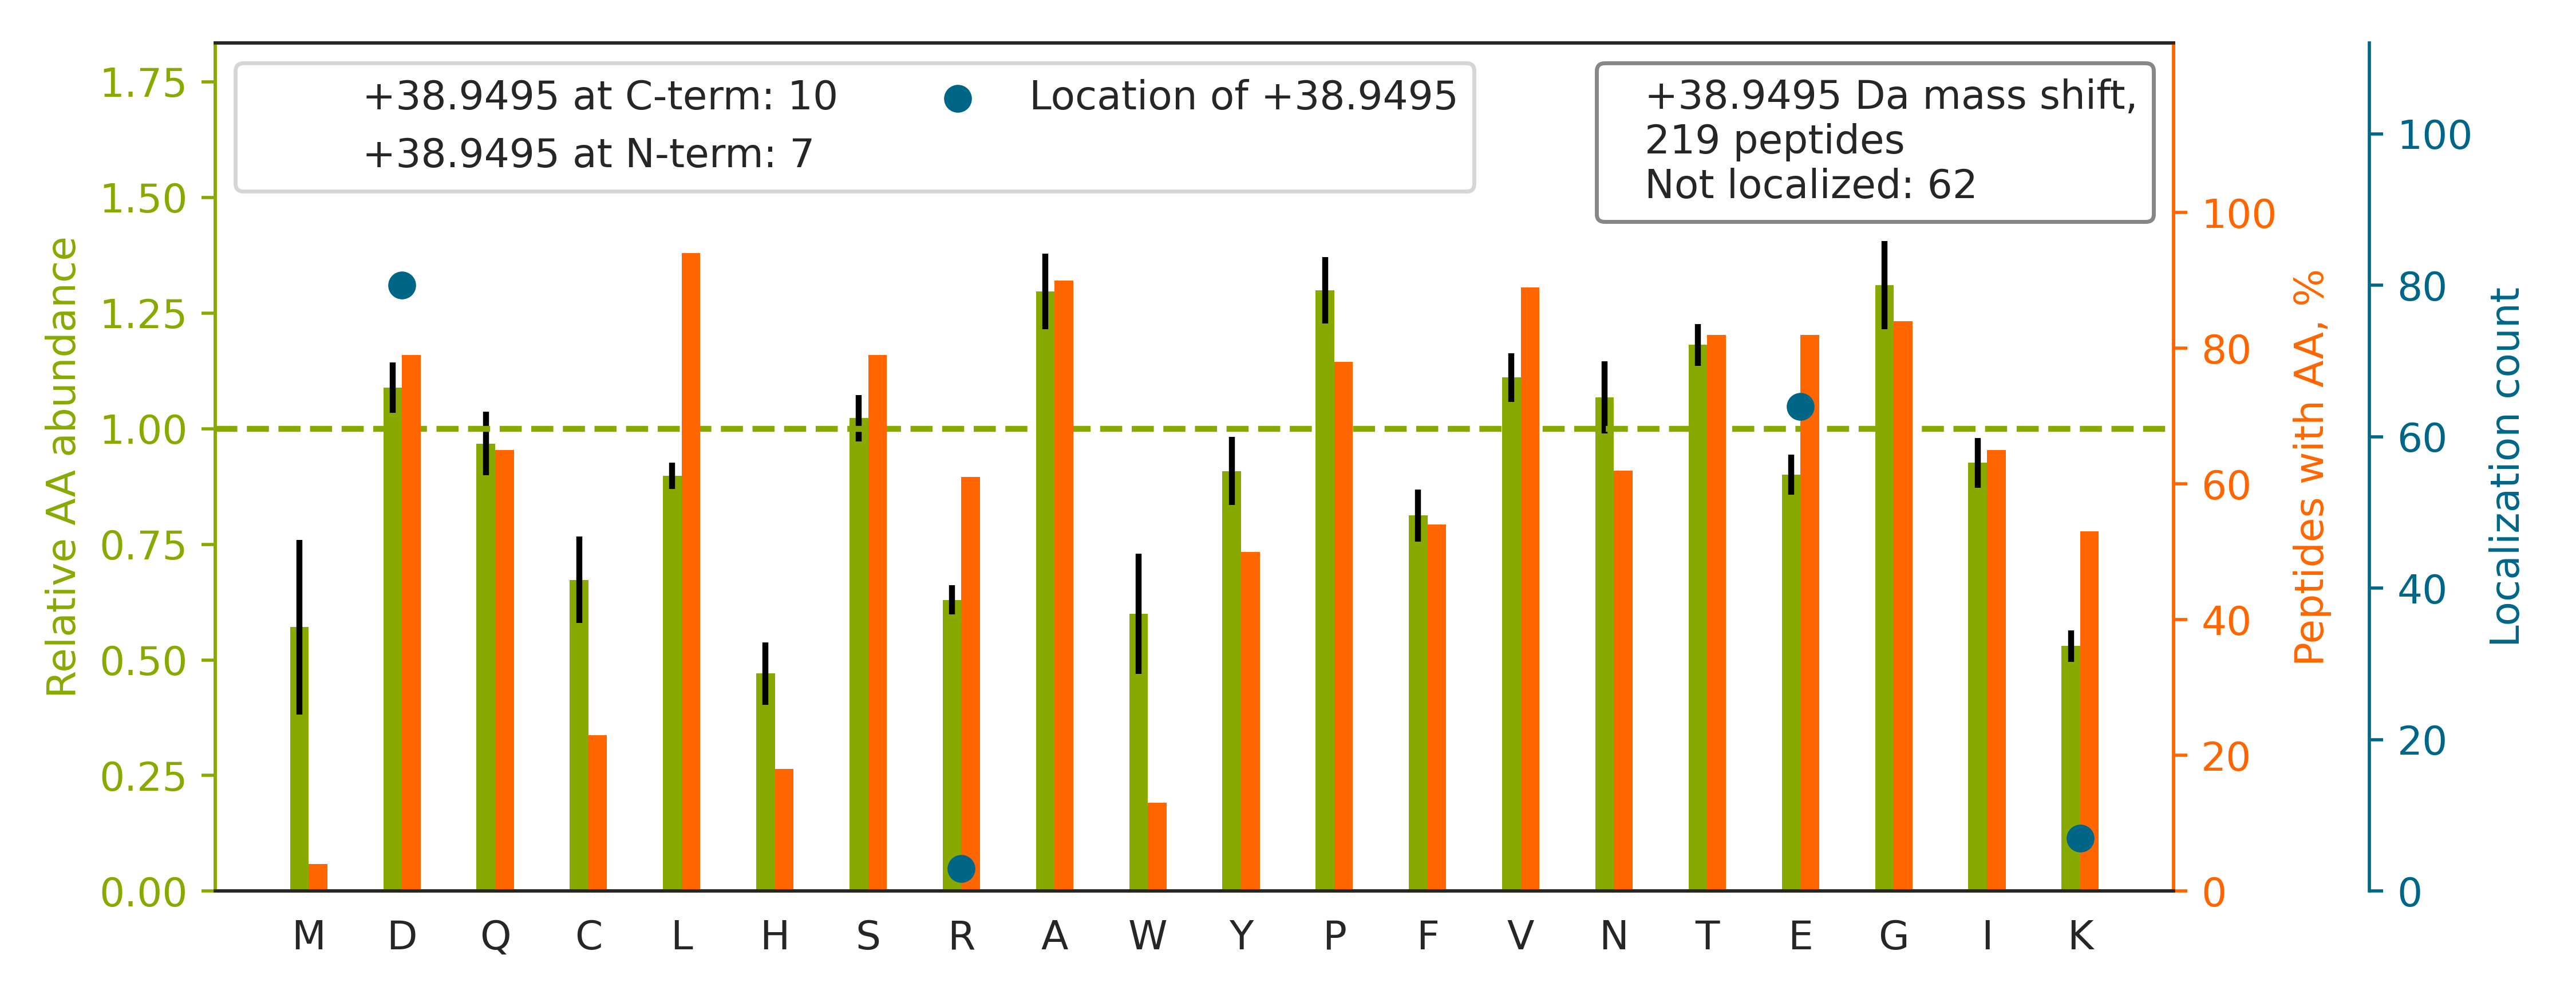

The table this chart was drawn from, first rows:
top isoform	localization score	spectrum
R.KAPDAGGCLHADPD[+39]LGVLCPTGCQLQEALLQQE…	0.9866	49CPTAC_COprospective_W_VU_20151222_11CO…
K.ALANVNIGSLICNVGAGGPAPAAGAAPAGGPAPSTAAA…	0.554	11CPTAC_COprospective_W_VU_20151002_05CO…
K.ALVLIAFAQYLQQCPFE[+39]DHVK.L	0.81	59CPTAC_COprospective_W_VU_20160308_13CO…
K.VDNALQSGNSQESVTEQDSKDSTYSLSSTLTLSK.A		12CPTAC_COprospective_W_VU_20151016_05CO…
K.ELE[+39]QVCNPIISGLYQGAGGPGPGGFGAQGPK.G	0.03655	63CPTAC_COprospective_W_VU_20160316_11CO…
K.DGSCSVEYIPYE[+39]AGTYSLNVTYGGHQVPGSPFK…	0.9678	48CPTAC_COprospective_W_VU_20151209_15CO…
R.TLNQPD[+39]SQLQLTTGNGLFLSEGLK.L	1	43CPTAC_COprospective_W_VU_20151130_01CO…
K.LVQDVANNTNE[+39]EAGDGTTTATVLAR.S	0.9344	44CPTAC_COprospective_W_VU_20151202_20CO…
R.HIADLAGNSE[+39]VILPVPAFNVINGGSHAGNK.L	1	48CPTAC_COprospective_W_VU_20151209_15CO…
R.TELATYPGIIVSNICPGPVQSNIVE[+39]NSLAGEVT…	1	52CPTAC_COprospective_W_VU_20160223_11CO…
R.KFDFQGTCNYVLATTGCPGVSTQGLTPFTVTTK[+39]…	0.8866	09CPTAC_COprospective_W_VU_20150928_05CO…
R.QGQIIYNWQGAQSTQDEVAASAILTAQLDEELGGTPVQ…		43CPTAC_COprospective_W_VU_20151130_01CO…
K.TTSGYAGGLSSAYGGLTSPGLSYSLGSSFGSGAGSSSF…	1.0	42CPTAC_COprospective_W_VU_20151124_05CO…
R.EEGPYEVEVTYDGVPVPGSPFPLEAVAPTKPSK.V		49CPTAC_COprospective_W_VU_20151222_11CO…
K.FGAGAAGVLPGVGGAGVPGVPGAIPGIGGIAGVGTPAA…	1.0	06CPTAC_COprospective_W_VU_20150915_05CO…
R.TPSSYGAGELLDFSLADAVNQEFLTTR.T		78CPTAC_COprospective_W_VU_20160505_11CO…
R.FCGLPQPE[+39]TVGQLGTVLR.N	1	43CPTAC_COprospective_W_VU_20151130_01CO…
K.KGSITSVQAIYVPADDLTD[+39]PAPATTFAHLDATT…	1	89CPTAC_COprospective_W_VU_20160707_11CO…
K.DGNASGTTLLE[+39]ALDCILPPTRPTDKPLR.L	0.8804	44CPTAC_COprospective_W_VU_20151202_20CO…
R.KHTGSGILSMANAGPNTNGSQFFICTAK.T		37CPTAC_COprospective_W_VU_20150904_16CO…
R.LAPITSD[+39]PTEATAVGAVEASFK.C	0.9928	18CPTAC_COprospective_W_VU_20151105_14CO…
K.YLTWASRQE[+39]PSQGTTTFAVTSILR.V	1.0	18CPTAC_COprospective_W_VU_20151105_14CO…
R.ALGALVD[+39]SCAPGLCPDWDSWDASKPVTNAR.E	0.8022	51CPTAC_COprospective_W_VU_20160215_16CO…
R.LPPGVDPAAVTSALSPE[+39]GVLSIQAAPASAQAPP…	1	70CPTAC_COprospective_W_VU_20160421_11CO…
R.TED[+39]SGLQTQVIAAATQCALSTSQLVACTK.V	0.9894	89CPTAC_COprospective_W_VU_20160707_11CO…
R.NSITLTNLTPGTEYVVSIVALNGREESPLLIGQQSTVS…		49CPTAC_COprospective_W_VU_20151222_11CO…
K.AVSSAIAQLLGE[+39]VAQGNENYAGIAAR.D	1	66CPTAC_COprospective_W_VU_20160323_11CO…
K.LGLGIDEDEVAAEEPNAAVPDEIPPLEGDEDASR.M		45CPTAC_COprospective_W_VU_20151202_05CO…
K.VGDAIPAVEVFEGEPGNKVNLAELFK.G		45CPTAC_COprospective_W_VU_20151202_05CO…
R.GPSGLGFNIVGGTD[+39]QQYVSNDSGIYVSR.I	0.8925	24CPTAC_COprospective_W_VU_20150215_01CO…
R.VVSVLTVLHQD[+39]WLNGKEYK.C	0.9992	36CPTAC_COprospective_W_VU_20150824_11CO…
K.TYFPHFD[+39]LSHGSAQVK.G	1	59CPTAC_COprospective_W_VU_20160308_13CO…
R.LPEEWSQWLGGSSWPGYVRPLPPAAIE[+39]SPAVAA…	1	51CPTAC_COprospective_W_VU_20160215_16CO…
R.VGEPGQAGNPALVSAYGTGLE[+39]GGTTGIQSEFFI…	0.9634	45CPTAC_COprospective_W_VU_20151202_05CO…
R.EVAAFAQFGSD[+39]LDAATQQLLSR.G	0.9995	62CPTAC_COprospective_W_VU_20160311_05CO…
K.DATNVGD[+39]EGGFAPNILENKEGLELLK.T	0.902	22CPTAC_COprospective_W_VU_20150202_05CO…
K.KLDSLTTSFGFPVGAATLVD[+39]EVGVDVAK.H	0.9246	26CPTAC_COprospective_W_VU_20150810_05CO…
R.KPLVIIAEDVD[+39]GEALSTLVLNR.L	0.9105	32CPTAC_COprospective_W_VU_20150818_20CO…
K.ALCGFTEAAAQAAYLVGVSD[+39]PNSQAGQQGLVEP…	0.9995	87CPTAC_COprospective_W_VU_20160701_09CO…
K.AAAFVTSPPLSPDPTTPDYINSLLASGDLQLSGSAHCT…		29CPTAC_COprospective_W_VU_20150810_11CO…
R.FVSSSSSGAYGGGYGGVLTASD[+39]GLLAGNEK.L	1.0	42CPTAC_COprospective_W_VU_20151124_05CO…
R.VLLNDGGYYDPETGVFTAPLAGR.Y		44CPTAC_COprospective_W_VU_20151202_20CO…
K.ELASQPDVDGFLVGGASLKPEFVDIINAK.Q		22CPTAC_COprospective_W_VU_20150202_05CO…
R.TGPAATTLPD[+39]GAAAESLVESSEVAVIGFFK.D	0.845	49CPTAC_COprospective_W_VU_20151222_11CO…
K.VGSAADIPINISETDLSLLTATVVPPSGREEPCLLK.R		63CPTAC_COprospective_W_VU_20160316_11CO…
R.AVFVDLE[+39]PTVIDEIR.N	0.9702	45CPTAC_COprospective_W_VU_20151202_05CO…
R.GQELAFPLSPD[+39]WQVDYESYTWR.K	0.9986	22CPTAC_COprospective_W_VU_20150202_05CO…
K.AEISCTDNQDGTCSVSYLPVLPGDYSILVK.Y		50CPTAC_COprospective_W_VU_20151222_05CO…
K.DFSALESQLQD[+39]TQELLQEENR.Q	0.01079	43CPTAC_COprospective_W_VU_20151130_01CO…
K.TGYTPDITGTSCVD[+39]LNECNQAPKPCNFICK.N	0.009486	49CPTAC_COprospective_W_VU_20151222_11CO…
R.VITNQYNNPAGLYSSE[+39]NISNFNNALESK.T	1	85CPTAC_COprospective_W_VU_20160630_11CO…
K.ATQQPFDVSAFNASYSDSGLFGIYTISQATAAGDVIK.…		30CPTAC_COprospective_W_VU_20150810_20CO…
K.VDNALQSGNSQE[+39]SVTEQDSK.D	0.4648	53CPTAC_COprospective_W_VU_20160226_11CO…
K.AFLAD[+39]PSAFVAAAPVAAATTAAPAAAAAPAK.V	0.9996	02CPTAC_COprospective_W_VU_20150624_01CO…
K.LFYAPAAGGPEELVPIPGNTNYAILR.N		48CPTAC_COprospective_W_VU_20151209_15CO…
R.ASPATQPPPLLPPSATGPD[+39]ATVGGPAPTPLLPP…	1	27CPTAC_COprospective_W_VU_20150810_22CO…
K.DGTVLCE[+39]LINALYPEGQAPVKK.I	0.9539	45CPTAC_COprospective_W_VU_20151202_05CO…
K.DVASLSSQLQD[+39]TQELLQEETR.Q	0.994	66CPTAC_COprospective_W_VU_20160323_11CO…
R.GFSGLQGPPGPPGSPGE[+39]QGPSGASGPAGPR.G	1	84CPTAC_COprospective_W_VU_20160916_05CO…
R.GGLGGGYGGASGMGGITAVTVNQSLLSPLVLE[+39]V…	0.9815	27CPTAC_COprospective_W_VU_20150810_22CO…
... 159 more rows
